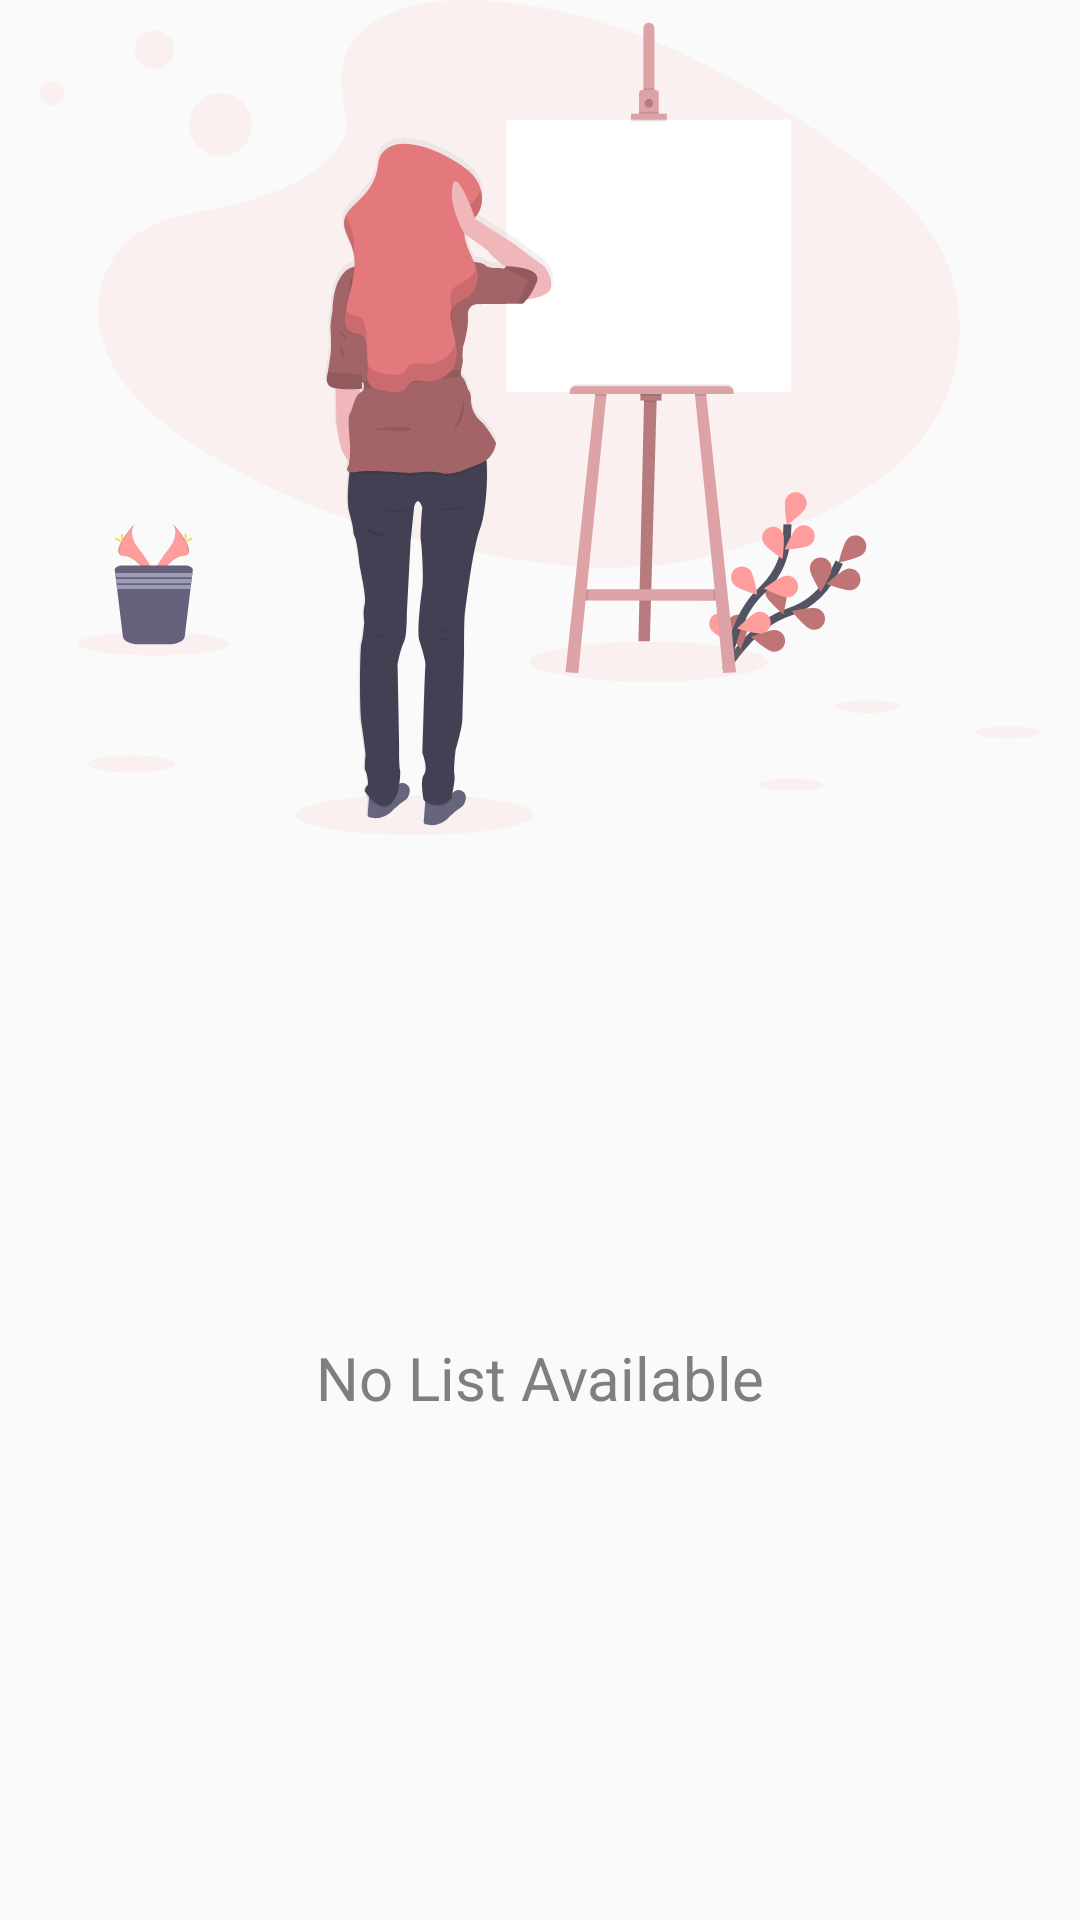

Android layout source for this screen:
<!-- AndroidManifest.xml: application theme AppThemeCustom -->
<!-- res/layout/fragment_my_log.xml -->
<?xml version="1.0" encoding="utf-8"?>
<layout xmlns:android="http://schemas.android.com/apk/res/android"
    xmlns:app="http://schemas.android.com/apk/res-auto"
    xmlns:tools="http://schemas.android.com/tools">
    <data>

        <variable
            name="fragmentMyLog"
            type="com.task.pguserdemoapp.ui.lateentry.LateEntryViewModel" />
    </data>

<androidx.constraintlayout.widget.ConstraintLayout
    android:id="@+id/main"
    android:layout_width="match_parent"
    android:layout_height="match_parent"
    tools:context=".ui.lateentry.fragment.MyLogFragment">

    <ImageView
        android:id="@+id/imageViewError"
        android:layout_width="match_parent"
        android:layout_height="wrap_content"
        android:src="@drawable/ic_error"

        app:layout_constraintLeft_toLeftOf="parent"
        app:layout_constraintRight_toRightOf="parent"

        app:layout_constraintBottom_toTopOf="@+id/textViewEmpty"
        />

    <TextView
        android:id="@+id/message"
        android:layout_width="wrap_content"
        android:layout_height="wrap_content"

        android:text="@string/title_no_list"
        android:textColor="@color/lightGrey"
        android:textSize="20sp"

        app:layout_constraintBottom_toBottomOf="parent"
        app:layout_constraintEnd_toEndOf="parent"
        app:layout_constraintRight_toRightOf="parent"
        app:layout_constraintStart_toStartOf="parent"
        app:layout_constraintTop_toBottomOf="@+id/imageViewError" />


    <androidx.recyclerview.widget.RecyclerView
        android:id="@+id/recyclerViewMyLogs"
        android:layout_width="match_parent"
        android:layout_height="match_parent"
        android:visibility="gone"/>

</androidx.constraintlayout.widget.ConstraintLayout>
</layout>
<!-- resources referenced by this layout -->
<resources>
  <color name="lightGrey">#7f7f7f</color>
  <!-- drawable ic_error: png bitmap (drawable-hdpi, 46659 bytes) -->
  <string name="title_no_list">No List Available</string>
  <style name="AppThemeCustom" parent="NoActionBar">
          
          <item name="colorPrimary">@color/colorWhite</item>
          <item name="colorPrimaryDark">@color/colorPrimaryDark</item>
          <item name="colorAccent">@color/colorAccent</item>
      </style>
  <style name="NoActionBar" parent="Theme.AppCompat.Light.NoActionBar">
          <item name="android:windowActionBar">false</item>
          <item name="android:windowNoTitle">true</item>
      </style>
  <color name="colorWhite">#ffffff</color>
  <color name="colorPrimaryDark">#00574B</color>
  <color name="colorAccent">#D81B60</color>
</resources>
